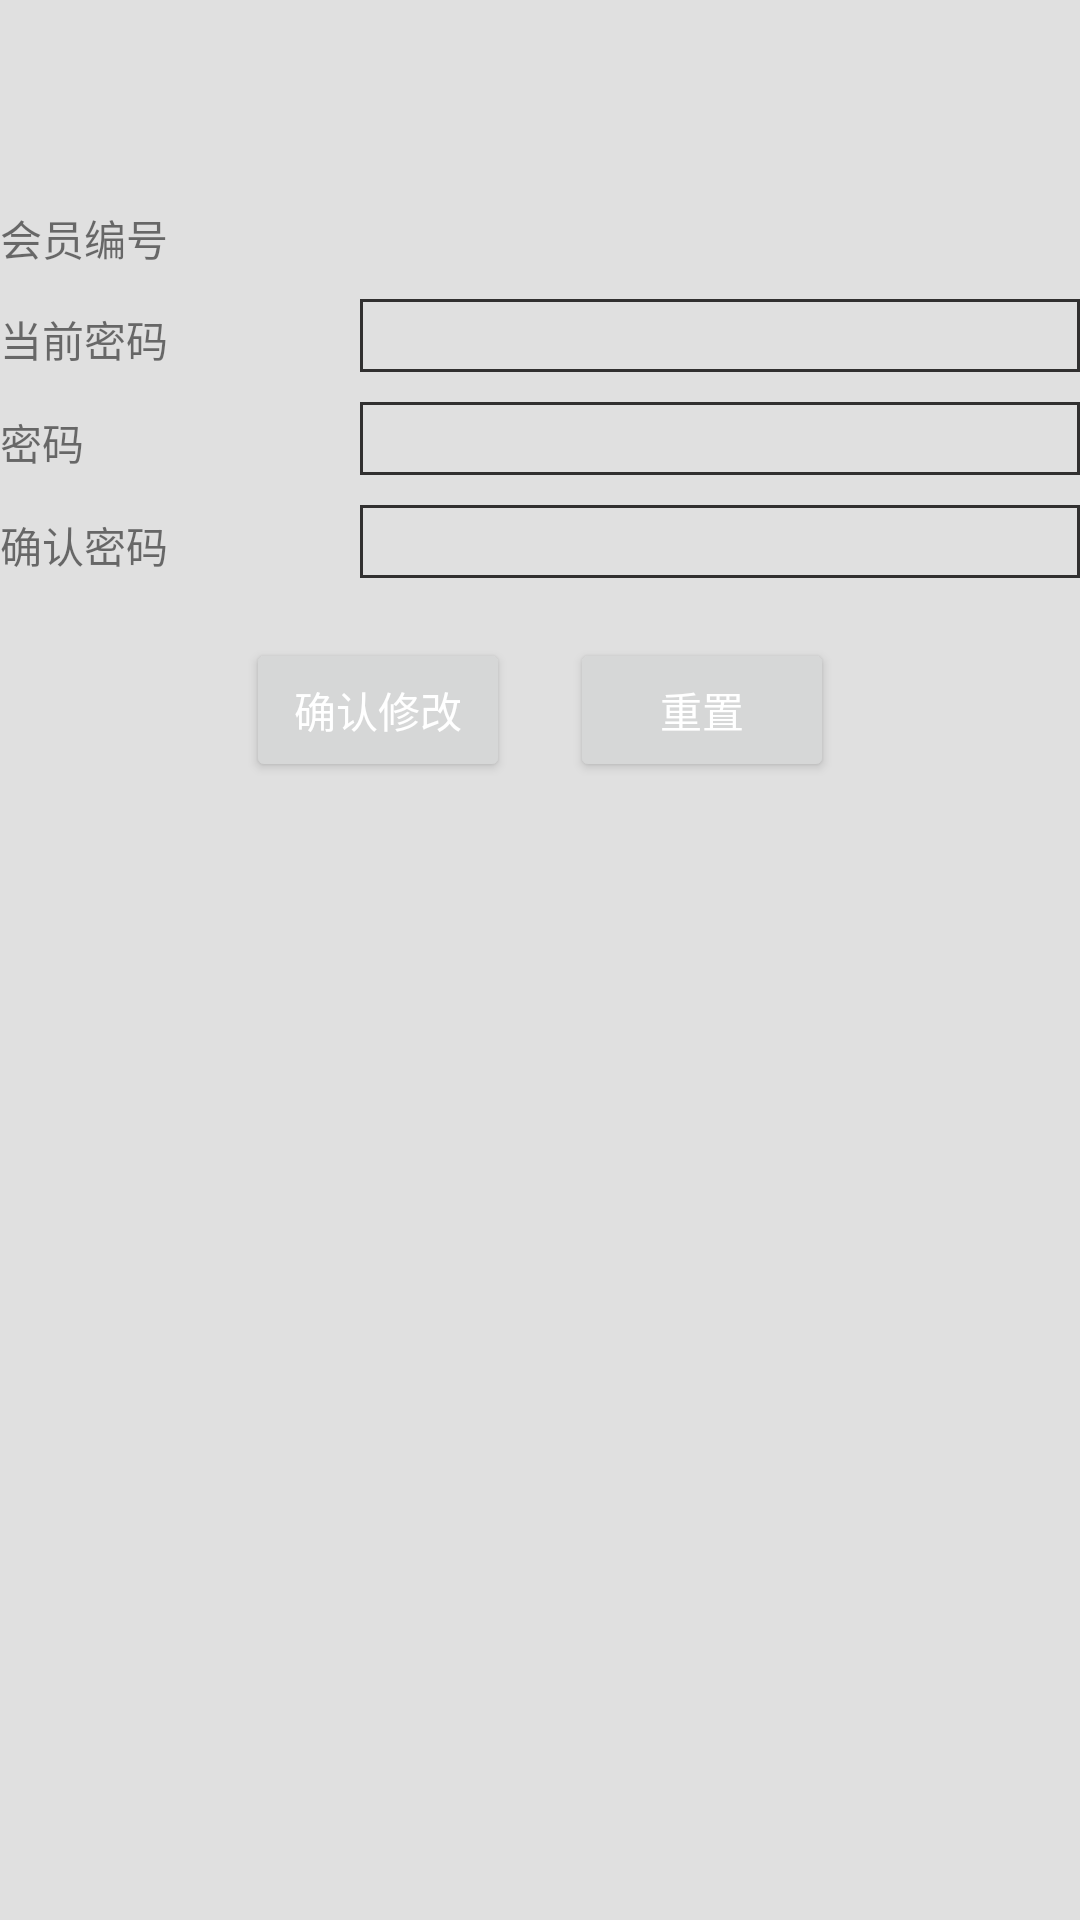

Layout XML and referenced resources for this Android screen:
<!-- AndroidManifest.xml: application theme AppTheme -->
<!-- res/layout/activity_modify_password.xml -->
<?xml version="1.0" encoding="utf-8"?>
<LinearLayout xmlns:android="http://schemas.android.com/apk/res/android"
    xmlns:tools="http://schemas.android.com/tools"
    android:layout_width="match_parent"
    android:layout_height="match_parent"
    android:background="@color/base_page"
    android:orientation="vertical"
    tools:context="com.mhtl.businesscenter.activity.ModifyPasswordActivity">

    <include layout="@layout/title_bar" />

    <LinearLayout
        android:layout_width="match_parent"
        android:layout_height="wrap_content"
        android:orientation="vertical">

        <TextView
            android:id="@+id/tv_tip"
            android:layout_width="match_parent"
            android:layout_height="wrap_content" />

        <LinearLayout
            android:layout_width="match_parent"
            android:layout_height="wrap_content"
            android:layout_marginTop="@dimen/base_top_10"
            android:orientation="horizontal">

            <TextView
                android:layout_width="0dp"
                android:layout_height="wrap_content"
                android:layout_weight="1"
                android:text="@string/user_number" />

            <TextView
                android:id="@+id/tv_number"
                android:layout_width="0dp"
                android:layout_height="wrap_content"
                android:layout_weight="2" />
        </LinearLayout>

        <LinearLayout
            android:layout_width="match_parent"
            android:layout_height="wrap_content"
            android:layout_marginTop="@dimen/base_top_10"
            android:orientation="horizontal">

            <TextView
                android:layout_width="0dp"
                android:layout_height="wrap_content"
                android:layout_weight="1"
                android:text="@string/now_password" />

            <EditText
                android:id="@+id/ed_now_password"
                android:layout_width="0dp"
                android:layout_height="wrap_content"
                android:layout_weight="2"
                android:background="@drawable/base_ed_bg" />
        </LinearLayout>

        <LinearLayout
            android:layout_width="match_parent"
            android:layout_height="wrap_content"
            android:layout_marginTop="@dimen/base_top_10"
            android:orientation="horizontal">

            <TextView
                android:layout_width="0dp"
                android:layout_height="wrap_content"
                android:layout_weight="1"
                android:text="@string/password" />

            <EditText
                android:id="@+id/ed_password"
                android:layout_width="0dp"
                android:layout_height="wrap_content"
                android:layout_weight="2"
                android:background="@drawable/base_ed_bg" />
        </LinearLayout>

        <LinearLayout
            android:layout_width="match_parent"
            android:layout_height="wrap_content"
            android:layout_marginTop="@dimen/base_top_10"
            android:orientation="horizontal">

            <TextView
                android:layout_width="0dp"
                android:layout_height="wrap_content"
                android:layout_weight="1"
                android:text="@string/submit_password" />

            <EditText
                android:id="@+id/ed_submit_passwoord"
                android:layout_width="0dp"
                android:layout_height="wrap_content"
                android:layout_weight="2"
                android:background="@drawable/base_ed_bg" />
        </LinearLayout>

    </LinearLayout>

    <LinearLayout
        android:layout_width="match_parent"
        android:layout_height="wrap_content"
        android:layout_marginTop="20dp"
        android:gravity="center"
        android:orientation="horizontal">

        <Button
            android:id="@+id/bt_submit"
            android:layout_width="wrap_content"
            android:layout_height="wrap_content"
            android:text="@string/submit" />

        <Button
            android:id="@+id/bt_cancel"
            android:layout_width="wrap_content"
            android:layout_height="wrap_content"
            android:layout_marginLeft="20dp"
            android:text="@string/cancel" />
    </LinearLayout>


</LinearLayout>
<!-- res/layout/title_bar.xml (included above) -->
<?xml version="1.0" encoding="utf-8"?>
<LinearLayout xmlns:android="http://schemas.android.com/apk/res/android"
    android:layout_width="match_parent"
    android:layout_height="40dp"
    android:layout_gravity="center_horizontal"
    android:orientation="horizontal">


    <ImageView
        android:id="@+id/iv_back"
        android:layout_width="wrap_content"
        android:layout_height="match_parent"
        android:paddingLeft="12dp"
        android:paddingRight="12dp"
        android:src="@drawable/title_back" />

    <TextView
        android:id="@+id/tv_title"
        android:layout_width="0dp"
        android:layout_height="match_parent"
        android:layout_weight="1"
        android:gravity="center"
        android:textSize="@dimen/ts_22" />
</LinearLayout>
<!-- resources referenced by this layout -->
<resources>
  <color name="base_page">#E0E0E0</color>
  <dimen name="base_top_10">10dp</dimen>
  <dimen name="ts_22">22dp</dimen>
  <!-- drawable base_ed_bg (drawable) -->
  <?xml version="1.0" encoding="utf-8"?>
  
  <shape xmlns:android="http://schemas.android.com/apk/res/android"
      android:shape="rectangle">
      
      <stroke
          android:width="1dp"
          android:color="@color/base_line" />
      
      
      <corners android:radius="0dip" />
  
  </shape>
  <string name="cancel">重置</string>
  <string name="now_password">当前密码</string>
  <string name="password">密码</string>
  <string name="submit">确认修改</string>
  <string name="submit_password">确认密码</string>
  <string name="user_number">会员编号</string>
  <style name="AppTheme" parent="AppTheme.Base">
          
  
      </style>
  <color name="base_line">#FF313030</color>
  <style name="AppTheme.Base" parent="Theme.AppCompat.Light.NoActionBar">
  
          <item name="android:windowActionBar">false</item>
          <item name="android:windowNoTitle">true</item>
          <item name="android:windowIsTranslucent">true</item>
          
          <item name="android:windowContentOverlay">@null</item>
          
          <item name="android:textColorPrimary">@android:color/white</item>
          
          <item name="colorControlNormal">@android:color/white</item>
  
          
          <item name="actionOverflowMenuStyle">@style/OverflowMenuStyle</item>
  
          
          
          
  
  
      </style>
  <style name="OverflowMenuStyle" parent="@style/Widget.AppCompat.Light.PopupMenu.Overflow">
          <item name="overlapAnchor">false</item>
          <item name="android:dropDownWidth">wrap_content</item>
          <item name="android:paddingRight">5dp</item>
          <item name="android:popupBackground">?attr/colorPrimary</item>
          <item name="android:dropDownVerticalOffset">0dip</item>
          <item name="android:dropDownHorizontalOffset">0dip</item>
      </style>
</resources>
